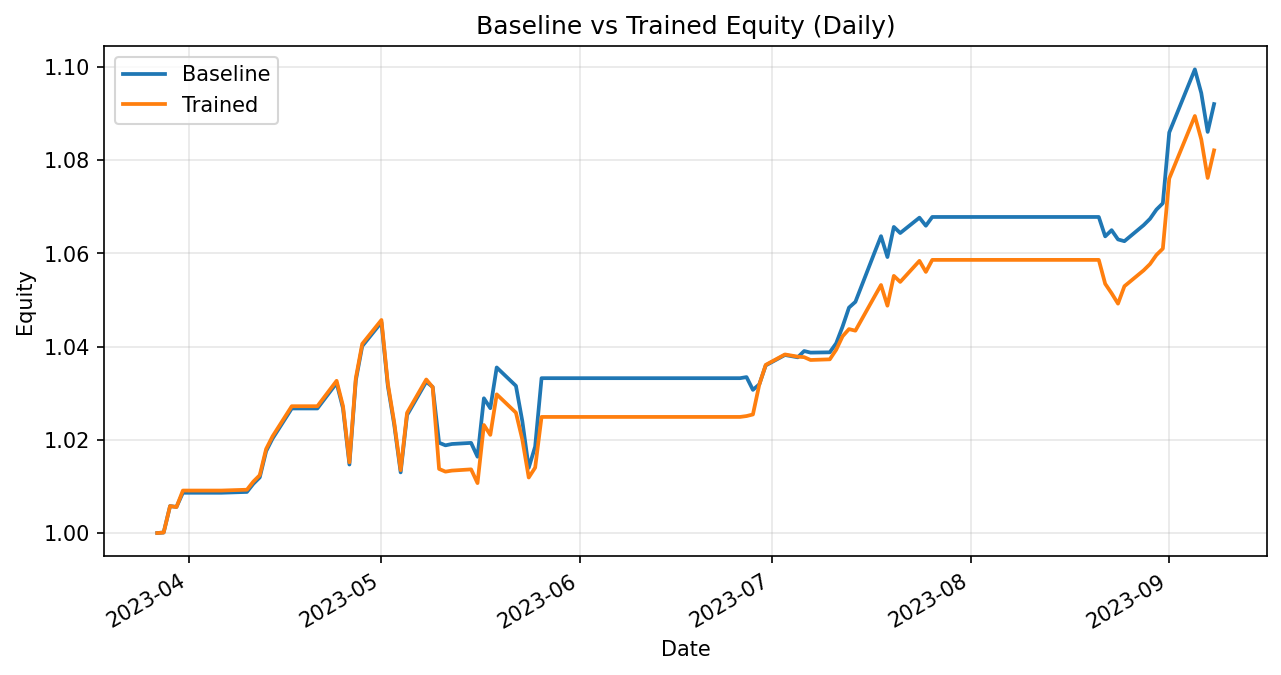

Values plotted in this chart, from the file beside it:
date, daily_return_x, equity_baseline, daily_return_y, equity_trained
2023-03-27, 0.0, 1.0, 0.0, 1.0
2023-03-28, 0.0001044, 1, 0.0001044, 1
2023-03-29, 0.005672, 1.006, 0.005672, 1.006
2023-03-30, -0.0001802, 1.006, -0.0002099, 1.006
2023-03-31, 0.003024, 1.009, 0.003523, 1.009
2023-04-03, 0.0, 1.009, 0.0, 1.009
2023-04-04, 0.0, 1.009, 0.0, 1.009
2023-04-05, 0.0, 1.009, 0.0, 1.009
2023-04-06, 0.0, 1.009, 0.0, 1.009
2023-04-10, 0.000176, 1.009, 0.000176, 1.009
2023-04-11, 0.001727, 1.011, 0.001727, 1.011
2023-04-12, 0.001355, 1.012, 0.001355, 1.012
2023-04-13, 0.005564, 1.018, 0.005564, 1.018
2023-04-14, 0.002657, 1.02, 0.002657, 1.021
2023-04-17, 0.006333, 1.027, 0.006333, 1.027
2023-04-18, 0.0, 1.027, 0.0, 1.027
2023-04-19, 0.0, 1.027, 0.0, 1.027
2023-04-20, 0.0, 1.027, 0.0, 1.027
2023-04-21, 0.0, 1.027, 0.0, 1.027
2023-04-24, 0.005303, 1.032, 0.005303, 1.033
2023-04-25, -0.005245, 1.027, -0.005245, 1.027
2023-04-26, -0.01175, 1.015, -0.01175, 1.015
2023-04-27, 0.01778, 1.033, 0.01778, 1.033
2023-04-28, 0.007111, 1.04, 0.007111, 1.041
2023-05-01, 0.004931, 1.045, 0.004931, 1.046
2023-05-02, -0.01305, 1.032, -0.01305, 1.032
2023-05-03, -0.008102, 1.023, -0.008102, 1.024
2023-05-04, -0.009962, 1.013, -0.009962, 1.013
2023-05-05, 0.01213, 1.025, 0.01213, 1.026
2023-05-08, 0.006978, 1.032, 0.006978, 1.033
2023-05-09, -0.001086, 1.031, -0.001593, 1.031
2023-05-10, -0.0116, 1.019, -0.01701, 1.014
2023-05-11, -0.000552, 1.019, -0.0005742, 1.013
2023-05-12, 0.0002842, 1.019, 0.0002214, 1.013
2023-05-15, 0.0002309, 1.019, 0.0002618, 1.014
2023-05-16, -0.002907, 1.016, -0.002907, 1.011
2023-05-17, 0.01233, 1.029, 0.01233, 1.023
2023-05-18, -0.002066, 1.027, -0.002066, 1.021
2023-05-19, 0.008509, 1.036, 0.008509, 1.03
2023-05-22, -0.003814, 1.032, -0.003814, 1.026
2023-05-23, -0.007355, 1.024, -0.005644, 1.02
2023-05-24, -0.009753, 1.014, -0.007959, 1.012
2023-05-25, 0.004494, 1.019, 0.002093, 1.014
2023-05-26, 0.0144, 1.033, 0.01073, 1.025
2023-05-30, 0.0, 1.033, 0.0, 1.025
2023-05-31, 0.0, 1.033, 0.0, 1.025
2023-06-01, 0.0, 1.033, 0.0, 1.025
2023-06-02, 0.0, 1.033, 0.0, 1.025
2023-06-05, 0.0, 1.033, 0.0, 1.025
2023-06-06, 0.0, 1.033, 0.0, 1.025
2023-06-07, 0.0, 1.033, 0.0, 1.025
2023-06-08, 0.0, 1.033, 0.0, 1.025
2023-06-09, 0.0, 1.033, 0.0, 1.025
2023-06-12, 0.0, 1.033, 0.0, 1.025
2023-06-13, 0.0, 1.033, 0.0, 1.025
2023-06-14, 0.0, 1.033, 0.0, 1.025
2023-06-15, 0.0, 1.033, 0.0, 1.025
2023-06-16, 0.0, 1.033, 0.0, 1.025
2023-06-20, 0.0, 1.033, 0.0, 1.025
2023-06-21, 0.0, 1.033, 0.0, 1.025
... 55 more rows
